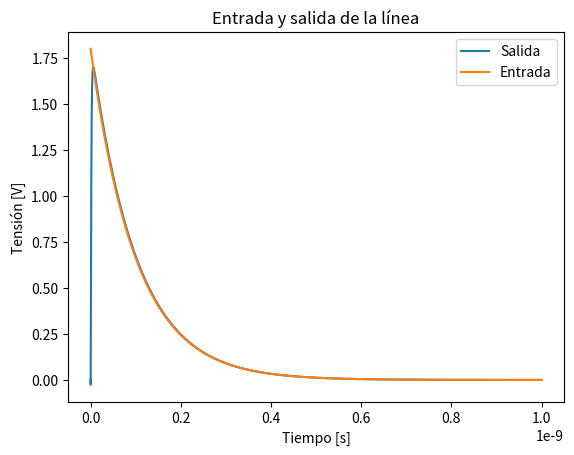

Python code for this plot:
import numpy as np
from math import e as euler
import matplotlib.pyplot as plt


class RC_line:
    def __init__(self, R: float, C: float, sections: int, CL: float=0, Vdd: float=1.8):
        self.R = R
        self.C = C
        self.CL = CL
        self.sections = sections
        self.Vdd = Vdd

    def get_50_percent_time(self, time: list, voltage: list, rising_edge: bool):
        voltage = np.array(voltage)
        time = np.array(time)

        v_50 = np.max(voltage)*0.5
        v_ini = 0 if rising_edge else np.max(voltage)*1
        max_voltage_index = np.argmax(voltage)
        t_ini = 0 if rising_edge else time[max_voltage_index]
        t_50 = time[np.min(np.nonzero(voltage >= v_50))] if rising_edge else \
        time[max_voltage_index+np.max(np.nonzero(voltage[max_voltage_index:] >= v_50))]

        return t_50 - t_ini

    def get_slew(self, input_slew: float, rising_edge: bool, plot: bool = False) -> float:
        pade = self.get_pade12()
        voltage = []
        time = []
        for time_step in np.linspace(0, 10*input_slew, 10000):
            time.append(time_step)
            voltage_value = self.temp_resp_LH_exp_input_2order_output(\
                    time_step, input_slew, pade, self.Vdd) if rising_edge \
            else self.temp_resp_HL_exp_input_2order_output(\
            time_step, input_slew, pade, self.Vdd)
            voltage.append(voltage_value)
        
        if plot:
            plt.plot(time, voltage, label='Salida')
            plt.plot(time, self.Vdd*np.exp(-np.array(time)/input_slew), label='Entrada')
            plt.legend()
            plt.ylabel('Tensión [V]')
            plt.xlabel('Tiempo [s]')
            plt.title('Entrada y salida de la línea')
            plt.show()

        return self.get_50_percent_time(time, voltage, rising_edge)


    def get_output_parameters(self, input_slew: float, rising_edge: bool, plot: bool = False) -> float:
        input_50_percent_time = input_slew*np.log(input_slew)
        output_slew = self.get_slew(input_slew, rising_edge, plot)
        delay = output_slew - input_50_percent_time
        return output_slew, delay

    def get_moments(self, max_moment: int) -> np.array:
        """ 
        Devuelve una matriz con los momentos de la línea cargada con CL

        La columna j representa el momento j
        Cada fila corresponde a una variable. En concreto, la fila i
        representa la tensión del nodo i+1, siguiendo la numeración usada
        en la figura 3.3 de la página 36 del timing, salvo la última fila,
        que repreenta la corriente por la fuente de tensión.
        A esta se le cambio el signo con respecto al ejemplo de la página 47.
        """
        # Construimos el vector de capacidades, representa la capacidad conectada
        # a cada nodo. C para todos los nodos, salvo el último que tiene CL en paralelo
        capacitances = np.ones(self.sections)*self.C
        capacitances[self.sections-1] = self.C + self.CL

        # Vector de resistencias, representa la resistencia entre los nodos i-1 e i
        # Vale R para todos los nodos
        resistances = np.ones(self.sections)*self.R

        # Inicializamos la matriz de momentos en cero
        state_vector_length = self.sections + 2
        moments = np.zeros((state_vector_length, max_moment+1))

        # Los momentos de órden 0 son tensiones unitarias y corriente nula
        moments[:state_vector_length-1, 0] = np.ones(state_vector_length-1)

        for order in range (1, max_moment+1):
            # La última variable del vector de momentos es la corriente que circula por la fuente de tensión
            # Esta corriente es la suma (con signo cambiado) de todas las corrientes de las fuentes de corriente
            # Cada una de estas fuentes de corriente tiene como valor la tensión del nodo en la iteración anterior
            # multiplicada por la capacidad del nodo. Es decir, el producto escalar entre el vector de tensiones 
            # y el vector de capacidades
            last_iteration_node_voltages = moments[1:state_vector_length-1, order-1]
            voltage_source_current = np.dot(last_iteration_node_voltages, capacitances)
            moments[state_vector_length-1, order] = voltage_source_current
            # Ahora, computamos la tensión de cada nodo
            for i in range(1, state_vector_length-1):
                # La tensión del nodo será la tensión del nodo anterior MAS la tensión que cae sobre el resistor
                # que une los nodos
                # La corriente es la suma de todas las fuentes de corriente a la derecha del resistor
                # Cada fuente de corriente vale C*m_i-1(V), es decir, la tensión del momento anterior
                # multiplicada por la capacidad.
                I = np.dot(last_iteration_node_voltages[i-1:], capacitances[i-1:])
                # La tensión del nodo (el momento) será la suma del nodo ya calculado y la tensión
                # que cae en el resistor (I*R)
                moments[i, order] = moments[i-1, order] - resistances[i-1]*I

        return moments

    def get_pi_model(self):
        """ Devuelve el modelo pi, se sigue la nomenclatura de la página 79 """
        line_moments = self.get_moments(3)
        current_moments = line_moments[line_moments.shape[0]-1, :]
        C1 = current_moments[2]**2/current_moments[3]
        C2 = current_moments[1] - current_moments[2]**2/current_moments[3]
        R = -(current_moments[3]**2)/(current_moments[2]**3)

        return C1, C2, R

    def get_pade12(self):
        # para flanco ascendete
        """ --> Obtiene la aproximacion de Pade [1/2] de la respuesta en frecuencia
        de la linea a partir los momentos m0, m1, m2 y m3
        --> La transferencia a hallar es:
        H(s) = (a0 + a1*s)/(1 + b1*s b1*s^2)}
        --> Devuelve el cero, los dos polos y la constante multiplicativa (A)
        de la siguiente expresion:
        H(s) = A*(s + z)/((s + p1)*(s + p2)) """
        
        # Obtener los momentos de la tension en el ultimo nodo de la linea,
        # que seria la entrada del siguiente inversor/flip-flop
        #print(self.get_moments(3))
        [m0,m1,m2,m3] = self.get_moments(3)[-2]
        #print("Momentos:")
        #print([m0,m1,m2,m3])
        # Obtener los coeficientes de la transferencia
        b2 = (-m2**2 + m1*m3)/(m0*m2 - m1**2)
        b1 = (m1*m2 - m0*m3)/(m0*m2 - m1**2)
        a0 = m0
        a1 = m1 + m0*b1
        
        #print("Constantes transferencia:")
        #print([a0, a1, b1, b2])
        
        # Obtener polos, cero y constante multiplicativa
        z = a0/a1
        A = a1/b2
        p1 = -(-(b1/b2) + ((b1/b2)**2 - 4/b2)**0.5)/2
        p2 = -(-(b1/b2) - ((b1/b2)**2 - 4/b2)**0.5)/2
        
        return [A, z, p1, p2]
        
    def get_pade22(self):
        # para flanco descendente
        """ --> Obtiene la aproximacion de Pade [2/2] de la respuesta en frecuencia
        de la linea a partir los momentos m0, m1, m2 y m3
        --> La transferencia a hallar es:
        H(s) = (a0 + a1*s + a2*s^2)/(1 + b1*s b1*s^2)}
        --> Devuelve el cero, los dos polos y la constante multiplicativa (A)
        de la siguiente expresion:
        H(s) = A*(s + z1)*(s + z3)/((s + p1)*(s + p2)) """
        
        # Obtener los momentos de la tension en el ultimo nodo de la linea,
        # que seria la entrada del siguiente inversor/flip-flop
        print(self.get_moments(3))
        [m0,m1,m2,m3] = self.get_moments(3)[-2]
        print("Momentos:")
        print([m0,m1,m2,m3])
        # Obtener los coeficientes de la transferencia
        b2 = -m3**2/(m1*m3 - m2**2)
        b1 = m2*m3/(m1*m3 - m2**2)
        a0 = m0
        a1 = m1 + m0*b1
        a2 = m0*b2 + m1*b1
        
        print("Constantes transferencia:")
        print([a0, a1, a2, b1, b2])
        
        # Obtener polos, cero y constante multiplicativa
        A = a2/b2
        z1 = -(-(a1/a2) + ((a1/a2)**2 - 4*(a0/a2))**0.5)/2
        z2 = -(-(a1/a2) - ((a1/a2)**2 - 4*(a0/a2))**0.5)/2
        p1 = -(-(b1/b2) + ((b1/b2)**2 - 4/b2)**0.5)/2
        p2 = -(-(b1/b2) - ((b1/b2)**2 - 4/b2)**0.5)/2

        #print(A*z1*z2/(p1*p2))        
        return [A, z1, z2, p1, p2]


    
    def temp_resp_LH_exp_input_RC_output(self, t, tau_in, R, C, Vdd):
        """ Calcular la respuesta temporal a la salida de la linea para:
        # --> Entrada de forma exponencial con constante de tiempo tau_in
        # --> Linea representada por un equivalente RC obtenido mediante los parametros
        # R y C2 del equivalente pi
        # --> Flanco ascendente
        # Recibe: R = resistencia equivalente de la linea
        #         C = capacidad equivalente de la linea"""
        
        p1 = 1/tau_in # Polo de la dseñal de entrada
        p2 = 1/(R*C)# Polo de la linea

        A = p2/(p2-p1)
        B = p2/(p1-p2)
        return Vdd*(A*(1 - euler**(-p1*t)) + (p1/p2)*B*(1 - euler**(-p2*t)))

    def temp_resp_HL_exp_input_RC_output(self, t, tau_in, R, C, Vdd):
        """Calcular la respuesta temporal a la salida de la linea para:
        --> Entrada de forma exponencial con constante de tiempo tau_in
        --> Linea representada por un equivalente RC obtenido mediante los parametros
        R y C2 del equivalente pi
        --> Flanco descendente
        Recibe: R = resistencia equivalente de la linea
        C = capacidad equivalente de la linea """
        
        p1 = 1/tau_in # Polo de la dseñal de entrada
        p2 = 1/(R*C)# Polo de la linea

        A = p2/(p2-p1)
        B = p2/(p1-p2)
        return Vdd*(A*euler**(-p1*t) + B*euler**(-p2*t))

    def temp_resp_LH_exp_input_2order_output(self, t, tau_in, line_transf, Vdd):
        """ Calcular la respuesta temporal a la salida de la linea para:
        --> Entrada de forma exponencial con constante de tiempo tau_in
        --> Tension de salida de la linea representada por la siguiente transferencia:
        H(s) = D*(s + z)/((s + p2)*(s + p3)) 
        --> Flanco ascendente
        Recibe: line_transf = [A,z,p1,p2]"""
    
        p1 = 1/tau_in # Polo de la dseñal de entrada
        [D, z, p2, p3] = line_transf
        
        aux_matrix = np.array([ [1,1,1], [p2+p3 , p1+p3, p1+p2], [p2*p3, p1*p3, p1*p2] ])
        aux_matrix = np.linalg.inv(aux_matrix)
        aux_vect = np.array([0,1,z])
        [A, B, C] = np.dot(aux_matrix,aux_vect)
        return Vdd*D*p1*((A/p1)*(1 - euler**(-p1*t)) + (B/p2)*(1 - euler**(-p2*t)) + (C/p3)*(1 - euler**(-p3*t)))

    def temp_resp_HL_exp_input_2order_output(self, t, tau_in, line_transf, Vdd):
        """ Calcular la respuesta temporal a la salida de la linea para:
        --> Entrada de forma exponencial con constante de tiempo tau_in
        --> Tension de salida de la linea representada por la siguiente transferencia:
        H(s) = D*(s + z)/((s + p2)*(s + p3)) 
        --> Flanco descendente
        Recibe: line_transf = [A,z,p1,p2] """
    
        p1 = 1/tau_in # Polo de la dseñal de entrada
        [D, z, p2, p3] = line_transf

        aux_matrix = np.array([ [1,1,1], [p2+p3 , p1+p3, p1+p2], [p2*p3, p1*p3, p1*p2] ])
        aux_matrix = np.linalg.inv(aux_matrix)
        aux_vect = np.array([0,1,z])
        [A, B, C] = np.dot(aux_matrix,aux_vect)
        
        return Vdd*D*(A*euler**(-p1*t) + B*euler**(-p2*t) + C*euler**(-p3*t))

    def temp_resp_HL_exp_input_2order_output_initial_conditions(self, t, tau_in, line_transf, Vdd):
        p1 = 1/tau_in # Polo de la dseñal de entrada
        [D, z1, z2, p2, p3] = line_transf
        
        B = (z1*p3 + z1*p2 + p2*z2 - p3*z1 - z1*z2 - p2*p3)/(p2 - p3)
        C = (z1*z2 - z1*p3 - z2*p3 + p3**2)/(p2 - p3)
        
        A1 = 1/(p2 - p1)
        A2 = 1/(p1 - p2)
        
        B1 = 1/(p2 - p1)
        B2 = 1/(p1 - p2)
        
        C1 = 1/(p3 - p1)
        C2 = 1/(p1 - p3)
       
        #print([p1, p2, p3])
        #return Vdd*( ((-A2*p2) + B*B2)*euler**(-p2*t) + (C*C2)*euler**(-p3*t))
        return Vdd*D*(((-A1*p1) + B*B1 + C*C1)*euler**(-p1*t) + ((-A2*p2) + B*B2)*euler**(-p2*t) + (C*C2)*euler**(-p3*t))
        
    def temp_resp_HL_ramp_input_RC_output(self, t, delta_t, R, C, Vdd):
        """ Calcular la respuesta temporal a la salida de la linea para:
         --> Entrada con forma de rampa con slew delta_t
         --> Linea representada por un equivalente RC obtenido mediante los parametros
         R y C2 del equivalente pi
         --> Flanco ascendente
         Recibe: R = resistencia equivalente de la linea
                 C = capacidad equivalente de la linea """
    
        p = 1/(R*C) # Polo de la linea
        
        if (t < delta_t):
            return (Vdd/delta_t)*(delta_t*(1 - euler**(-p*t)) - t - euler**(-p*t) + 1/p)
        else:
            return (Vdd/delta_t)*(delta_t*(1 - euler**(-p*t)) - t - euler**(-p*t) + 1/p) + \
                    (Vdd/delta_t)*(t - delta_t + euler**(-p*(t - delta_t))/p - 1/p)

    def temp_resp_LH_ramp_input_RC_output(self, t, delta_t, R, C, Vdd):
        """ Calcular la respuesta temporal a la salida de la linea para:
        --> Entrada con forma de rampa con slew delta_t
        --> Linea representada por un equivalente RC obtenido mediante los parametros
        R y C2 del equivalente pi
        --> Flanco descendente
        Recibe: R = resistencia equivalente de la linea
                C = capacidad equivalente de la linea """
    
        p = 1/(R*C) # Polo de la linea

        if (t < delta_t):
            return (Vdd/delta_t)*(t + euler**(-p*t)/p - 1/p)
        else:
            return (Vdd/delta_t)*(t + euler**(-p*t)/p - 1/p) - \
                    (Vdd/delta_t)*(t - delta_t + euler**(-p*(t - delta_t))/p - 1/p)    
        
    def temp_resp_HL_ramp_input_2order_output(self, t, delta_t, line_transf, Vdd):
        """ Calcular la respuesta temporal a la salida de la linea para:
        --> Entrada de forma de rampa con slew delta_t
        --> Tension de salida de la linea representada por la siguiente transferencia:
        H(s) = C*(s + z)/((s + p1)*(s + p2))
        --> Flanco ascendente
        Recibe: line_transf = [A,z,p1,p2] """
        [C, z, p1, p2] = line_transf
        
        A = (p1 - z)/(p1 - p2)
        B = (z - p2)/(p1 - p2)

        aux = C*Vdd*((A/p1)*(1 - euler**(-p1*t)) + (B/p2)*(1 - euler**(-p2*t))) - \
              C*(Vdd/delta_t)*((A/p1)*(t + euler**(-p1*t)/p1 - 1/p1) + (B/p2)*(t + euler**(-p2*t)/p2 - 1/p2))
        
        if (t < delta_t):
            return aux
        else:
            return aux + C*(Vdd/delta_t)*((A/p1)*(t - delta_t + euler**(-p1*(t - delta_t))/p1 - 1/p1) + \
                   (B/p2)*(t - delta_t + euler**(-p2*(t - delta_t))/p2 - 1/p2))
        
    def temp_resp_LH_ramp_input_2order_output(self, t, delta_t, line_transf, Vdd):
        """ Calcular la respuesta temporal a la salida de la linea para:
        --> Entrada de forma de rampa con slew delta_t
        --> Tension de salida de la linea representada por la siguiente transferencia:
        H(s) = C*(s + z)/((s + p1)*(s + p2))
        --> Flanco descendente
        Recibe: line_transf = [A,z,p1,p2] """
        
        [C, z, p1, p2] = line_transf
        
        A = (p1 - z)/(p1 - p2)
        B = (z - p2)/(p1 - p2)
        
        aux = C*(Vdd/delta_t)*((A/p1)*(t - euler**(-p1*t)/p1 - 1/p1) + \
                   (B/p2)*(t + euler**(-p2*t)/p2 - 1/p2))
                   
        if (t < delta_t):
            return aux 
        else:
            return aux - C*(Vdd/delta_t)*((A/p1)*(t - delta_t + euler**(-p1*(t - delta_t))/p1 - 1/p1) + \
                   (B/p2)*(t - delta_t + euler**(-p2*(t - delta_t))/p2 - 1/p2))        

if __name__ == "__main__":
    # Cantidad de cuadripolos/resitencias/capacitores
    N = 20 
    # parametros de la línea, res y cap por unidad de long, y longitud
    c = 30e-18*1e6+40e-18 
    r = 0.1*1e6

    # largo de la línea
    L = 50e-6
    # Resistencia y capacidad de cada elemento
    R = r*L
    C = c*L
    # Capacidad de carga
    CL = 0

    RC = RC_line(R, C, N, CL)
    output_slew, delay = RC.get_output_parameters(100e-12, False, True)
    print(f"El slew es de {output_slew} y el delay de {delay}")
